Run: headless pygame with SDL's dummy video driver; simulated clock (each Clock.tick advances the game by its frame time, no real sleeping); random seed 0; keys injected as events and as key.get_pressed() state; mouse plan: one left click at the window centre at the start of phase 2, then a move to the lower-right quarter at the start of phase 3.
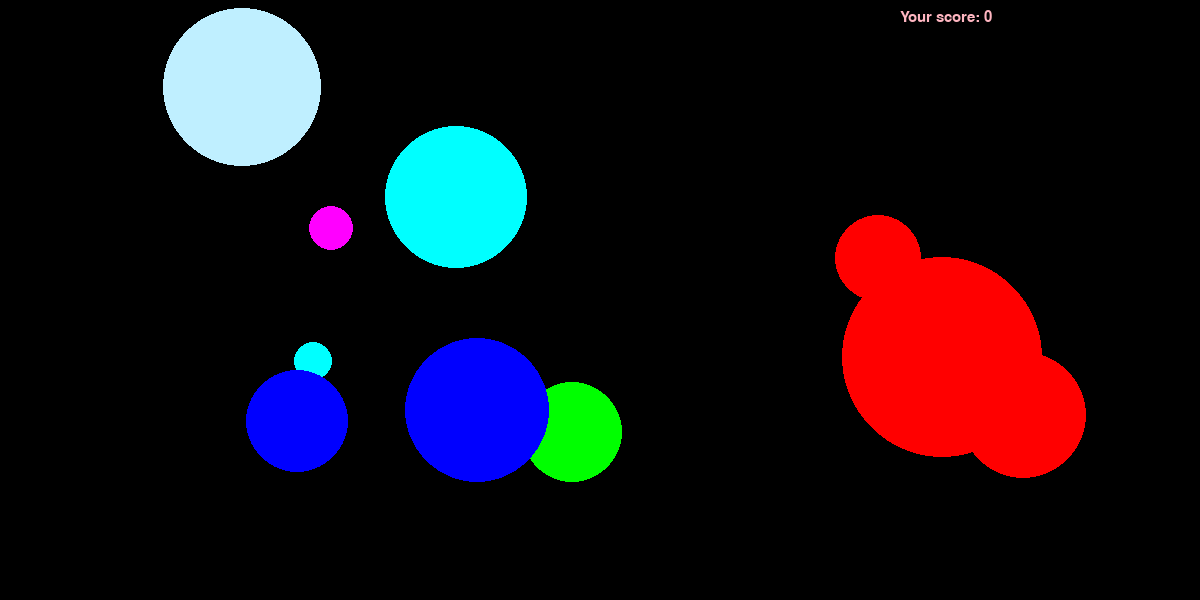
Frame 1 of 4 · flips 1–60 · no input
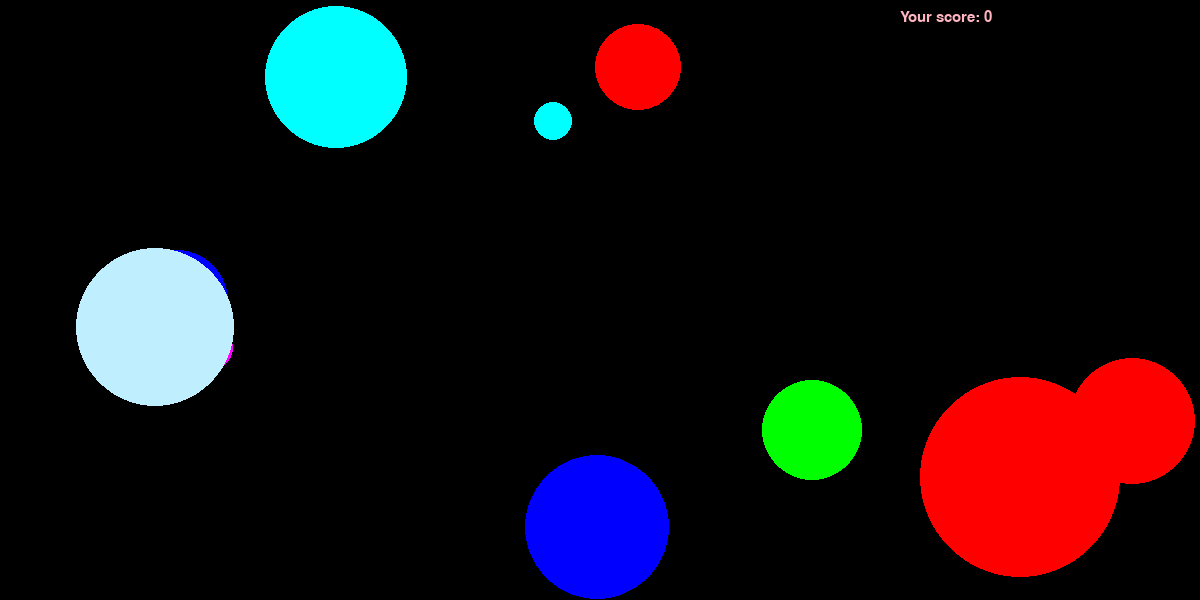
Frame 2 of 4 · flips 61–180 · clicked the window centre · tapped SPACE, RETURN · held RIGHT (→), D
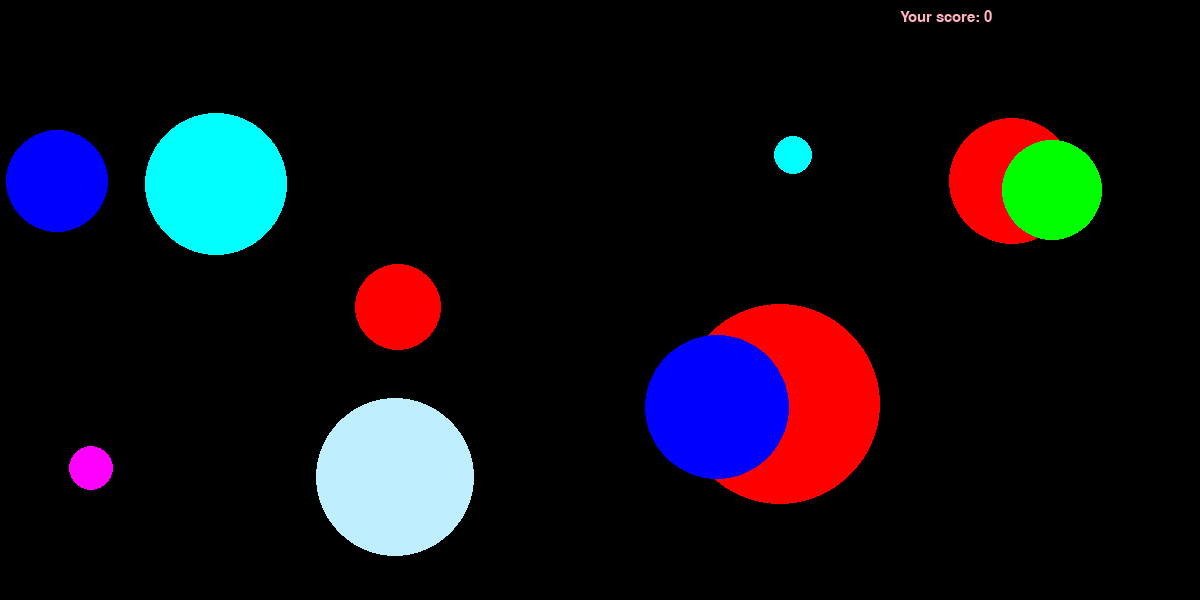
Frame 3 of 4 · flips 181–300 · moved the mouse to the lower-right quarter · held DOWN (↓), S
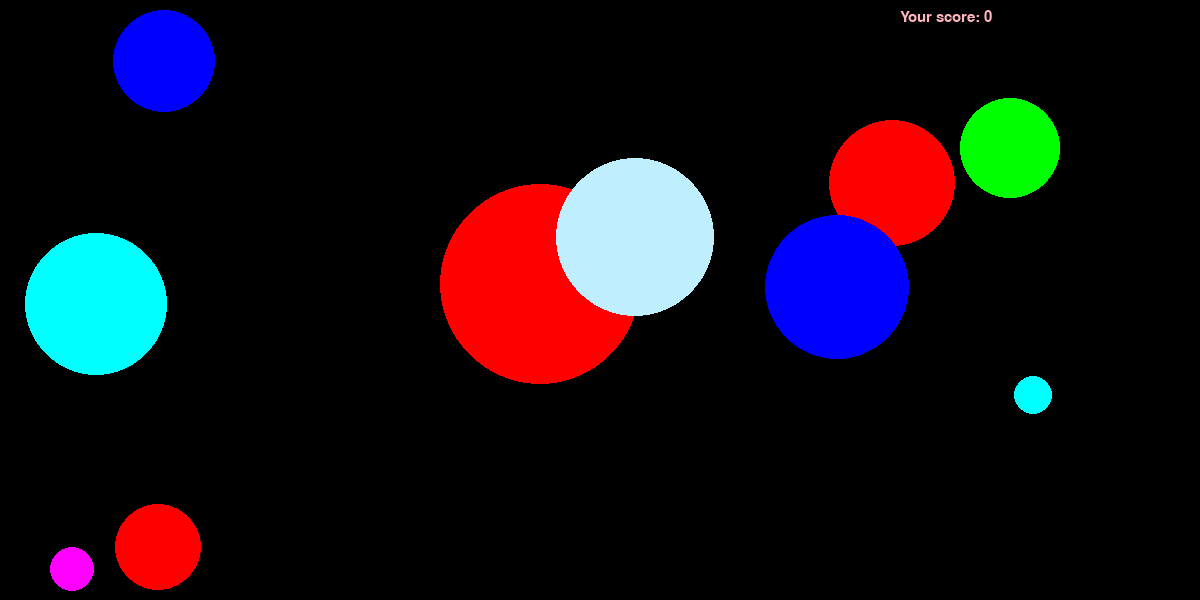
Frame 4 of 4 · flips 301–420 · held LEFT (←), A, UP (↑), W

The pygame program that drew these frames:

import pygame
from pygame.draw import *
from random import randint
from random import choice
pygame.init()


RED = (255, 0, 0)
BLUE = (0, 0, 255)
YELLOW = (255, 255, 0)
GREEN = (0, 255, 0)
MAGENTA = (255, 0, 255)
CYAN = (0, 255, 255)
BLACK = (0, 0, 0)
AQUA = (0,255,255)
LIGHTBLUE = (191,239,255)
COLORS = [RED, BLUE, YELLOW, GREEN, MAGENTA, CYAN, AQUA, LIGHTBLUE]
lightpink = (255,182,193)

FPS = 150
width=1200
height=600

Score = 0
balls = []
screen = pygame.display.set_mode((width,height))


txt_x, txt_y = 300, 10
scr_font = pygame.font.SysFont('Arial Black', 22)
scr = scr_font.render("You scored: " + str(Score), 5, lightpink) # score
screen.blit(scr, (width - txt_x, txt_y)) # where to


def new_ball():
    '''
    This creates a new ball
    
    return None
    '''
    x = randint(100, width - 100)
    y = randint(100, height - 100)
    r = randint(10, 100)
    ball_color = randint(0, 7)
    vx = choice([-2, -1, 1, 2])
    vy = choice([-2, -1, 1, 2])
    return(x, y, r, ball_color, vx, vy)

def draw_ball(x, y, r, ball_color):
    '''
    this draws a ball
    Parameters
    x, y : center of the ball
    r : radius
    ball_color : parameter that defines the color
    return None
    '''
    circle(screen, COLORS[ball_color], (x, y), r)
    
def move_ball(x, y, r, vx, vy):
    '''
    this returns new coordinates of ball's center
    Parameters
    x, y : coordinates of the center
    r : radius
    vx : x-velocity
    vy : y-velocity
    return None
    '''
    if x + r > width:
        vx = 0 - vx
        x = width - r
    
    if x - r < 0:
        vx = 0 - vx
        x = r
        
    
    if y + r > height:
        vy = 0 - vy
        y = height - r
    
    if y - r < 0:
        vy = 0 - vy
        y = r

    x, y = x + vx, y + vy
    return(x, y, vx, vy)    

def ball_caught(x_mouse, y_mouse, x_ball, y_ball, r_ball):
    '''
    Checks if the ball's been caught
    Parameters
    ----------
    x_mouse, y_mouse : coordinates of mouse
    x_ball, y_ball : coordinates of the center of the ball
    r_ball : radius of the ball
    Return 
    -------
    caught : bool.
    '''
    R = ((x_ball - x_mouse) ** 2 + (y_ball - y_mouse) ** 2) ** (1/2)
    if(R <= r_ball):
        caught = True
    else:
        caught = False
    return caught




pygame.display.update()
clock = pygame.time.Clock()
finished = False

x, y, r, ball_color, vx, vy = new_ball()
alive = 1
balls.append([x, y, r, ball_color, vx, vy, alive])


while not finished:
    clock.tick(FPS)
    for b in balls:
        b[0], b[1], b[4], b[5] = move_ball(b[0], b[1], b[2], b[4], b[5])
        draw_ball(b[0], b[1], b[2], b[3])
    for event in pygame.event.get():
        if event.type == pygame.QUIT:
            finished = True
        elif event.type == pygame.MOUSEBUTTONDOWN:
            for b in balls:
                x_mouse, y_mouse = event.pos
                caught = ball_caught(x_mouse, y_mouse, b[0], b[1], b[2])
                if caught:
                    Score += 10
                    balls.remove(b)
                    break
                
    scr = scr_font.render("Your score: " + str(Score), 5, lightpink) # score 
    screen.blit(scr, (width - txt_x, txt_y))

    for b in balls:
        if b[6] == 0:
            balls.remove(b)
            print('removed')
    
    if len(balls) < 10:
        x, y, r, ball_color, vx, vy = new_ball()
        alive = 1
        balls.append([x, y, r, ball_color, vx, vy, alive])
        
    
    pygame.display.update()
    screen.fill(BLACK)

pygame.display.quit()
print(Score)
